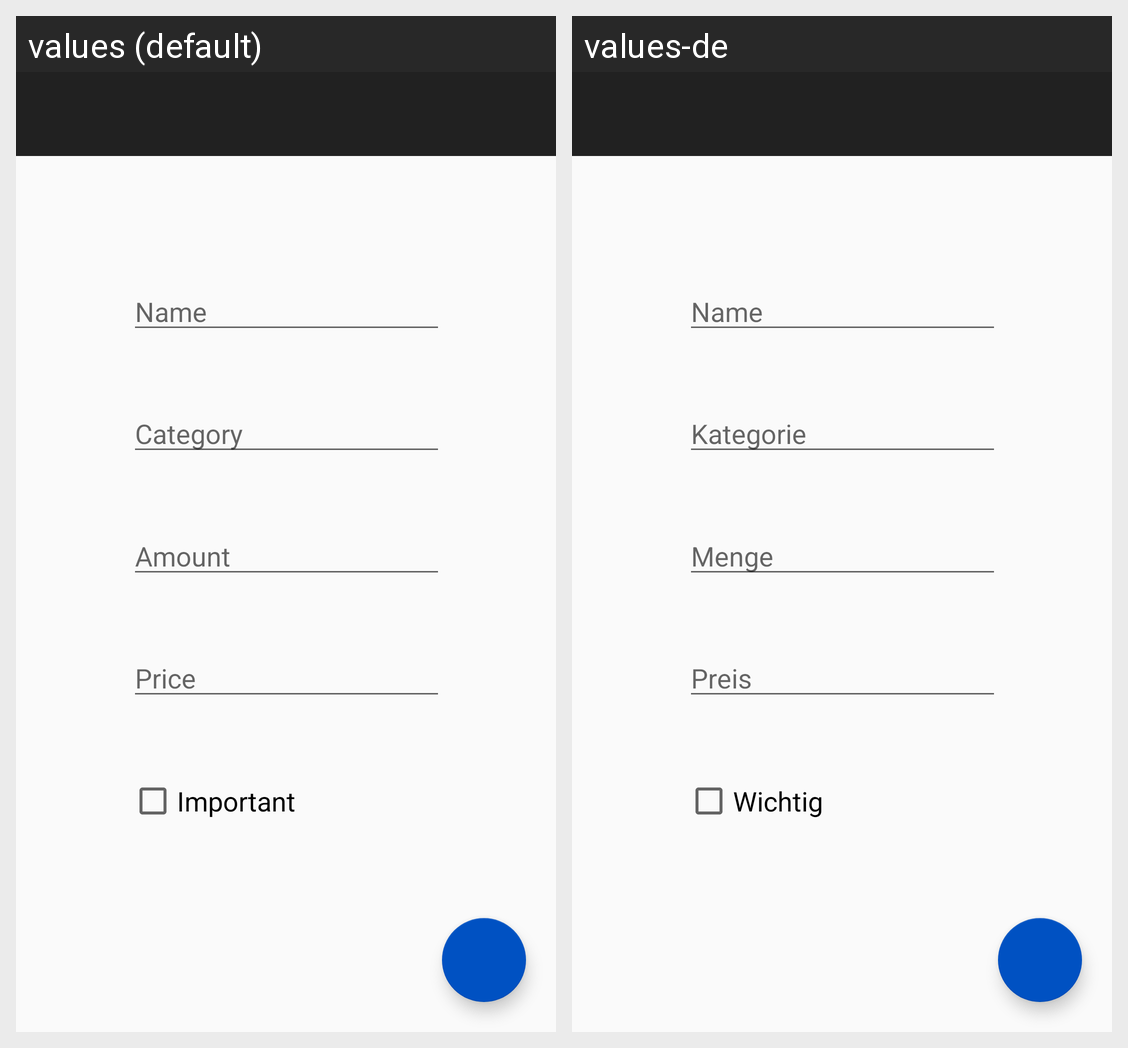

The same Android screen rendered under two of its app's locales, left to right. List the strings drawn on it with the default value and each locale's translation.
Android screen res/layout/activity_add_item.xml rendered under 2 locales, left to right: values (default), values-de. Device: Nexus 5 (rendered at 1080×1920; each locale shown at half size, 540×960, under a caption strip naming it); theme AppTheme.
Strings drawn on this screen, with the default value and each locale's value (text and hints the layout hard-codes, and strings that could not be matched under every locale, appear in the picture but are not listed):

actAddItem_nameHint
  values: Name
  values-de: Name

actAddItem_categoryHint
  values: Category
  values-de: Kategorie

actAddItem_amountHint
  values: Amount
  values-de: Menge

actAddItem_priceHint
  values: Price
  values-de: Preis

actAddItem_checkBoxText
  values: Important
  values-de: Wichtig
